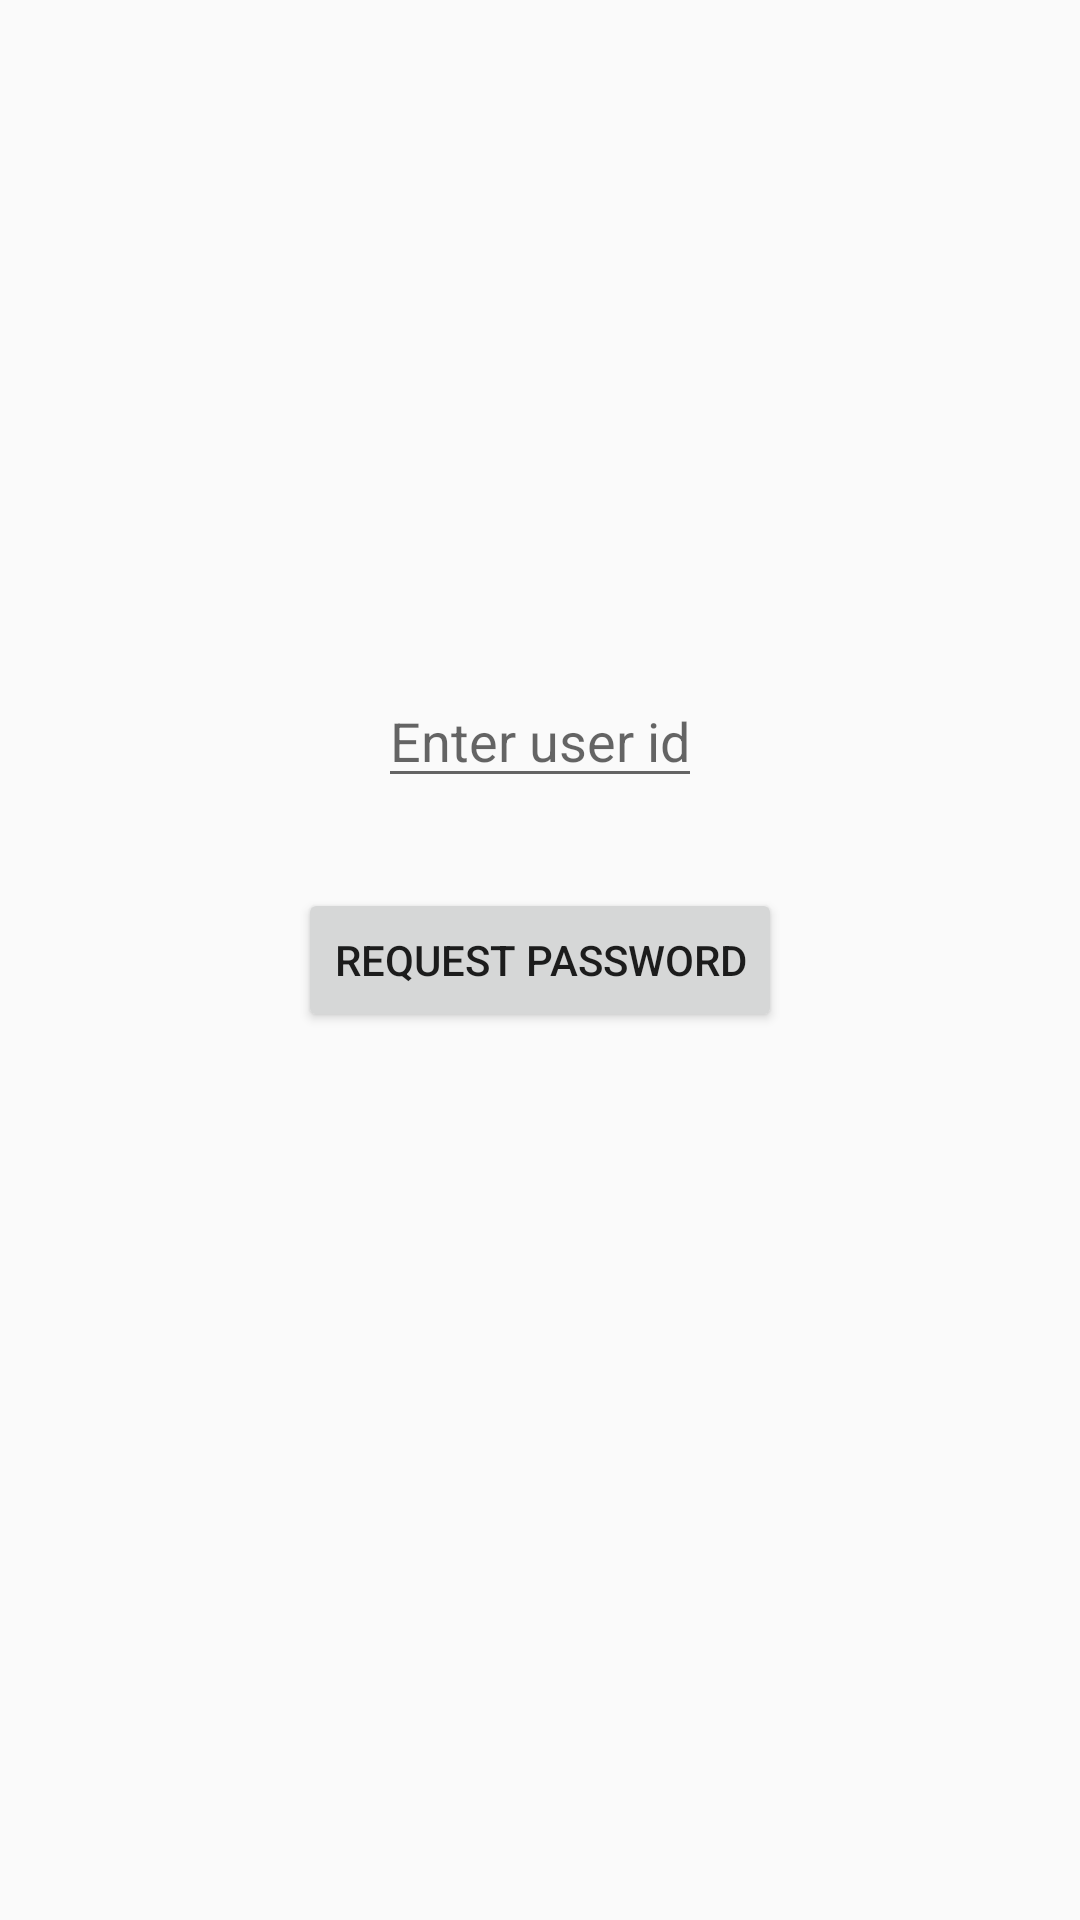

Write the Android layout XML for this screen, with the resource values it uses.
<!-- AndroidManifest.xml: application theme AppTheme -->
<!-- res/layout/activity_forgetpassword.xml -->
<?xml version="1.0" encoding="utf-8"?>
<RelativeLayout xmlns:android="http://schemas.android.com/apk/res/android"
    xmlns:app="http://schemas.android.com/apk/res-auto"
    xmlns:tools="http://schemas.android.com/tools"
    android:layout_width="match_parent"
    android:layout_height="match_parent"
    tools:context="com.inzenjer.inzenjerstaffportal1.forgetpassword">

    <EditText
        android:layout_width="wrap_content"
        android:layout_height="wrap_content"
        android:hint="Enter user id"
        android:id="@+id/TxtRequestPassword"
        android:layout_centerHorizontal="true"
        android:layout_above="@+id/RequestPassword"
        android:layout_margin="30dp"/>
    <Button
        android:layout_width="wrap_content"
        android:layout_height="wrap_content"
        android:text="Request Password"
        android:id="@+id/RequestPassword"
        android:layout_centerInParent="true"/>

</RelativeLayout>
<!-- resources referenced by this layout -->
<resources>
  <style name="AppTheme" parent="Theme.AppCompat.Light.DarkActionBar">
          
          <item name="colorPrimary">#1b0404</item>
          <item name="colorPrimaryDark">@color/colorPrimaryDark</item>
          <item name="colorAccent">@color/colorAccent</item>
      </style>
  <color name="colorPrimaryDark">#303F9F</color>
  <color name="colorAccent">#FF4081</color>
</resources>
